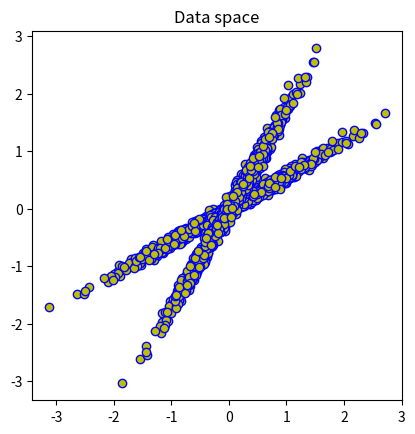
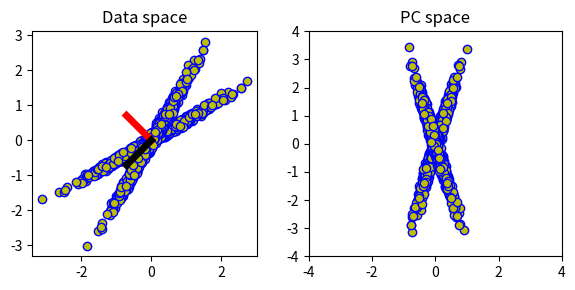
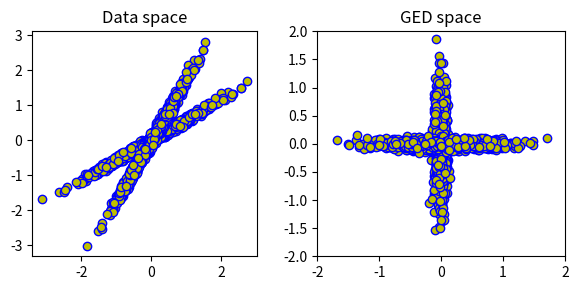

The script that saved these images, in order:
import numpy as np
import matplotlib.pyplot as plt

# NOTE: numpy does not solve the GED, so we use scipy
import scipy.linalg

# generate data
x = np.hstack((np.random.randn(1000,1),.05*np.random.randn(1000,1)))

# rotation matrix
th = -np.pi/6
R1 = np.array([ [np.cos(th), -np.sin(th)], [np.sin(th), np.cos(th)] ])
th = -np.pi/3
R2 = np.array([ [np.cos(th), -np.sin(th)], [np.sin(th), np.cos(th)] ])

# rotate data
y = np.vstack( (x@R1,x@R2) )


# show the data
plt.plot(y[:,0],y[:,1],'bo',markerfacecolor='y')
plt.axis('square')
plt.title('Data space')
plt.show()

## run PCA

# mean-center
y -= np.mean(y,axis=0)

# eigendecomposition of covariance matrix
evalsPCA,evecsPCA = np.linalg.eig( y.T@y / len(y) )

# component time series
comps = evecsPCA.T@y.T


# plot the data with eigenvectors
_,axs = plt.subplots(1,2,figsize=(6,3))
axs[0].plot(y[:,0],y[:,1],'bo',markerfacecolor='y')
axs[0].plot([0,evecsPCA[0,0]],[0,evecsPCA[1,0]],'r',linewidth=5)
axs[0].plot([0,evecsPCA[0,1]],[0,evecsPCA[1,1]],'k',linewidth=5)
axs[0].axis('square')
axs[0].set_title('Data space')


## plot the data in PC space
axs[1].plot(comps[0,:],comps[1,:],'bo',markerfacecolor='y')
axs[1].set_xlim([-4,4])
axs[1].set_ylim([-4,4])
axs[1].set_title('PC space')

plt.tight_layout()
plt.show()

## GED

# covariance matrices
S = np.cov(y[:1000,:].T)
R = np.cov(y[1000:,:].T)

# GED with optional scaling
### try without the normalization!
D,evecsGED = scipy.linalg.eigh(S,R)
evecsGED /= np.sqrt(np.sum(evecsGED**2,axis=0))

# component time series
comps = evecsGED.T@y.T


# plot the data with eigenvectors
_,axs = plt.subplots(1,2,figsize=(6,3))
axs[0].plot(y[:,0],y[:,1],'bo',markerfacecolor='y')
axs[0].axis('square')
axs[0].set_title('Data space')


## plot the data in PC space
axs[1].plot(comps[0,:],comps[1,:],'bo',markerfacecolor='y')
axs[1].set_xlim([-2,2])
axs[1].set_ylim([-2,2])
axs[1].set_title('GED space')

plt.tight_layout()
plt.show()